Photos from the image-classification dataset "Final_Dataset" in the GitHub repository pavanteja15/tea-dataset. Its 6 classes are: algal spot, brown blight, gray blight, healthy, helopeltis, red spot.

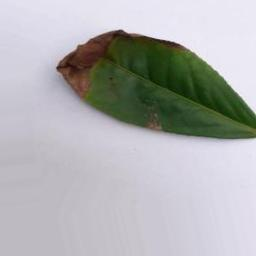
Label: brown blight

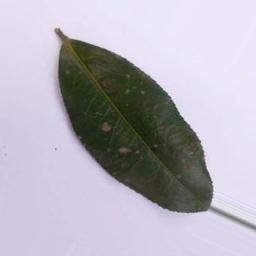
Label: algal spot

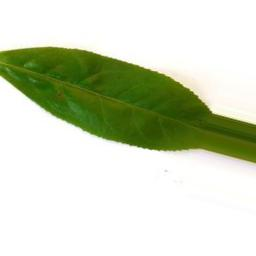
Label: healthy

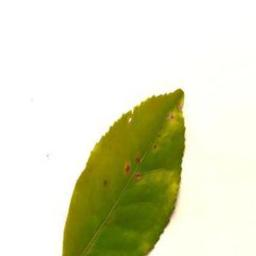
Label: helopeltis

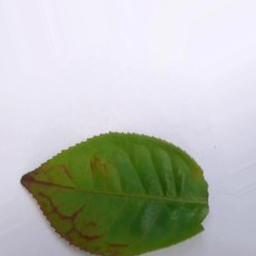
Label: red spot

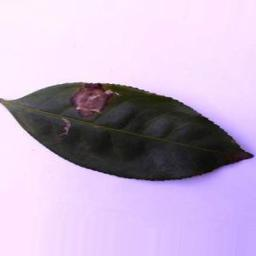
Label: gray blight
